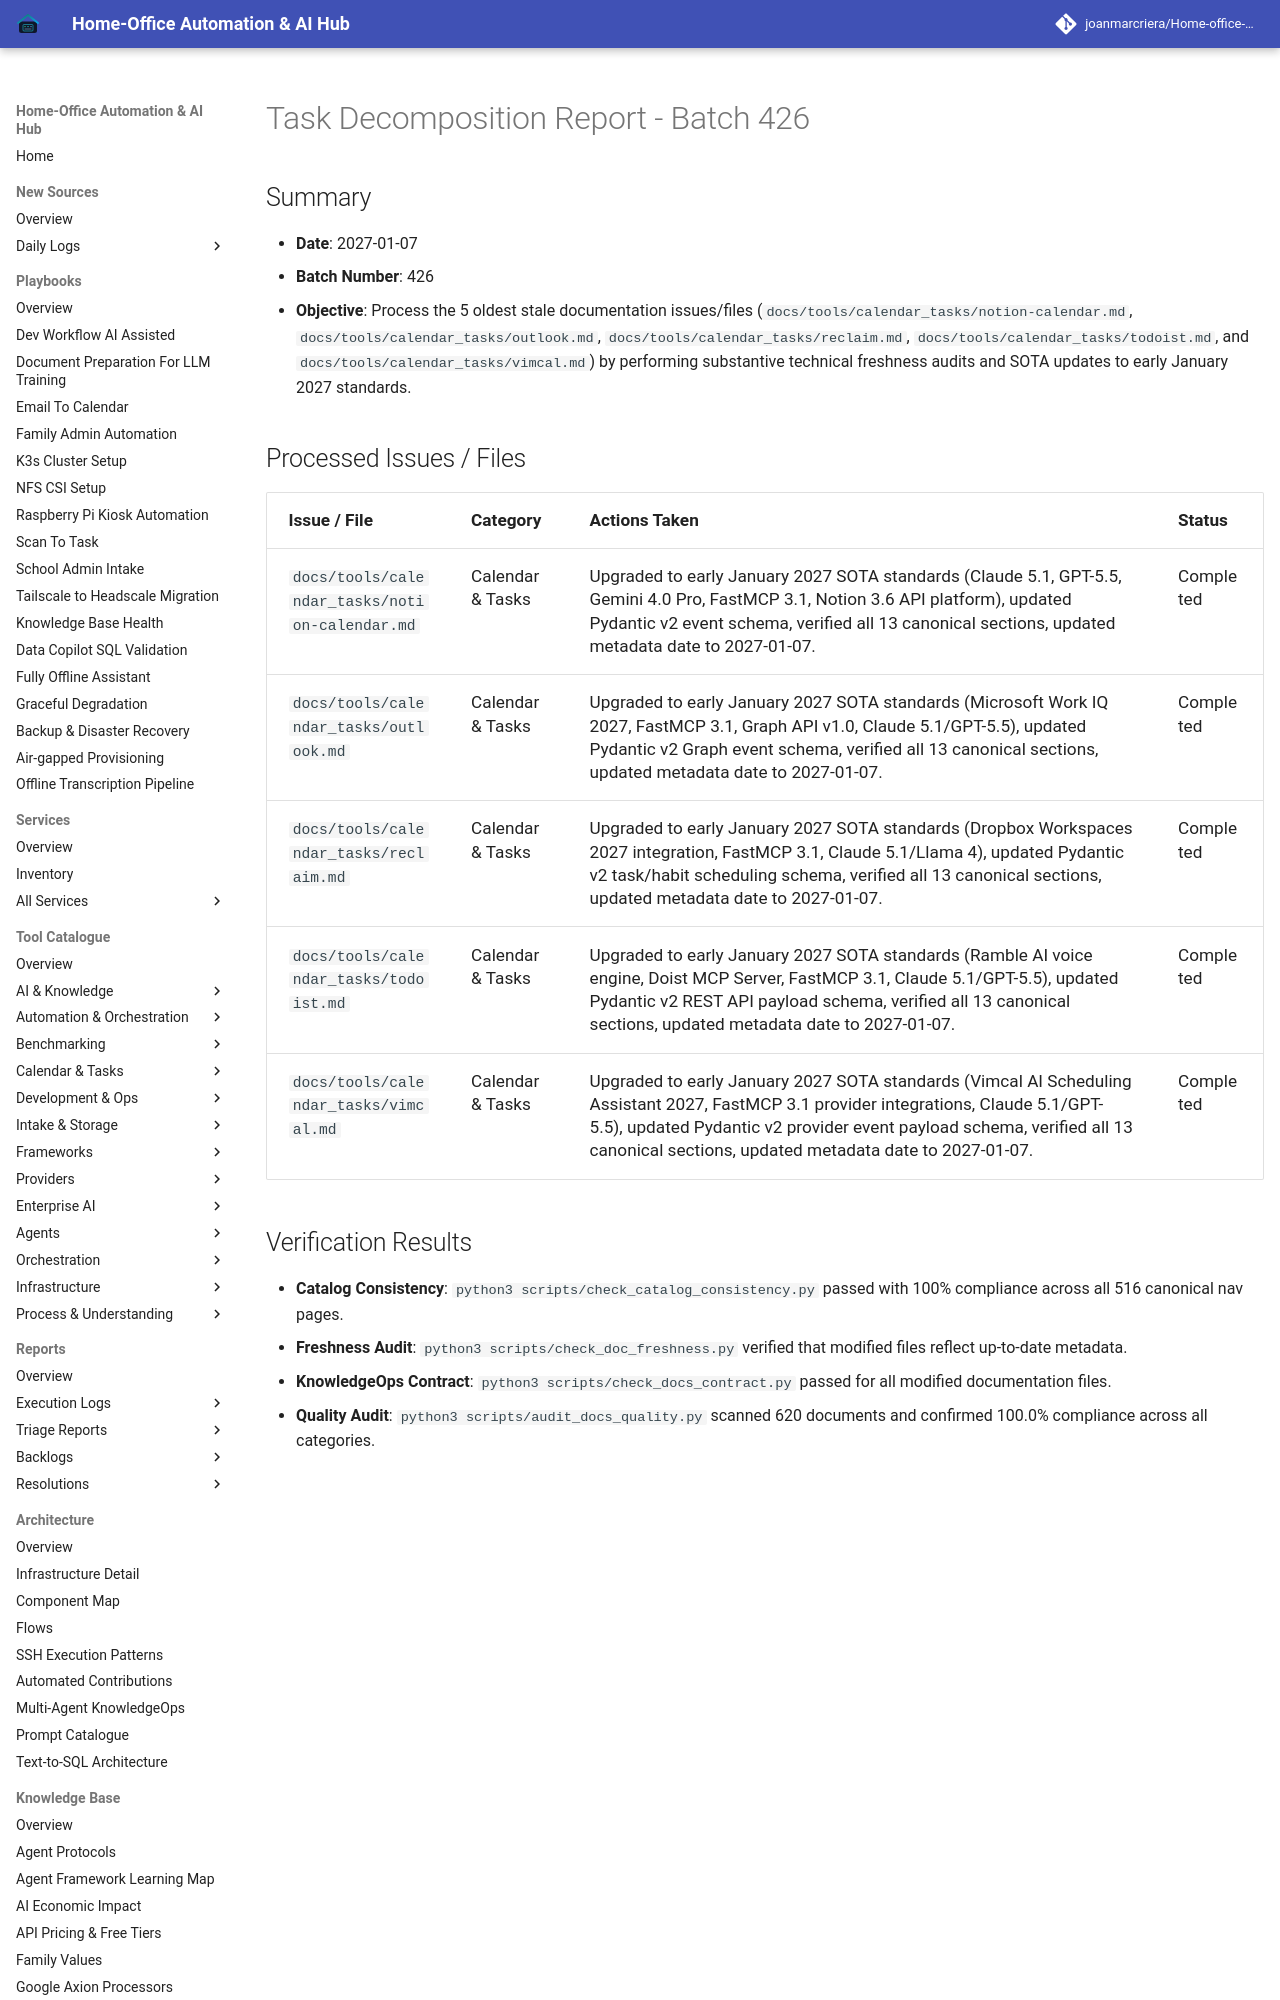

repository: joanmarcriera/Home-office-automations · page: reports/task-decomposition-batch-426/index.html · generator: mkdocs

# Task Decomposition Report - Batch 426

## Summary
- **Date**: 2027-01-07
- **Batch Number**: 426
- **Objective**: Process the 5 oldest stale documentation issues/files (`docs/tools/calendar_tasks/notion-calendar.md`, `docs/tools/calendar_tasks/outlook.md`, `docs/tools/calendar_tasks/reclaim.md`, `docs/tools/calendar_tasks/todoist.md`, and `docs/tools/calendar_tasks/vimcal.md`) by performing substantive technical freshness audits and SOTA updates to early January 2027 standards.
